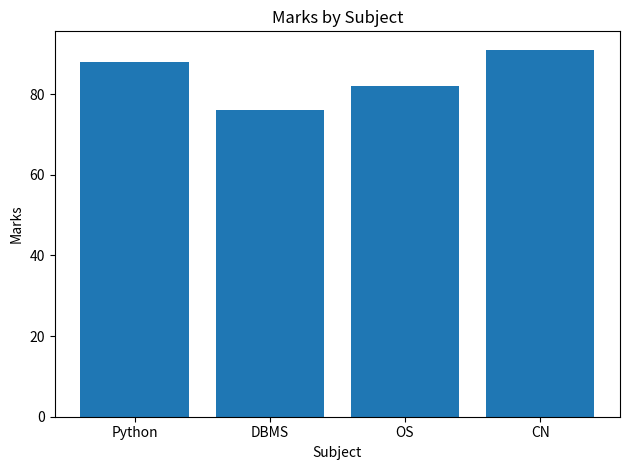

Source code (Python):
import matplotlib.pyplot as plt

subjects = ["Python", "DBMS", "OS", "CN"]
marks = [88, 76, 82, 91]

plt.bar(subjects, marks)
plt.title("Marks by Subject")
plt.xlabel("Subject")
plt.ylabel("Marks")
plt.tight_layout()
plt.show()
